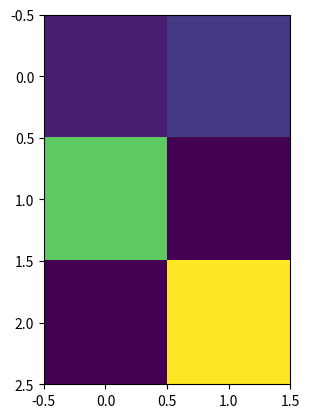

Reproduce this figure in Python.
import numpy as  np
import matplotlib.pyplot as plt

a = np.zeros([3,2])
a[0,0] = 1
a[0,1] = 2
a[1,0] = 9
a[2,1] = 12

plt.imshow(a,interpolation='nearest')
plt.show()

class Dog():
    def __init__(self,petname,temp):
        self.name = petname
        self.temperature = temp

    def status(self):
        print("dog name is ",self.name)
        print("dof temperature is ",self.temperature)
        pass
    def setTemperature(self,temp):
        self.temperature = temp

    def bark(self):
        print("woof!")
        pass
    pass
